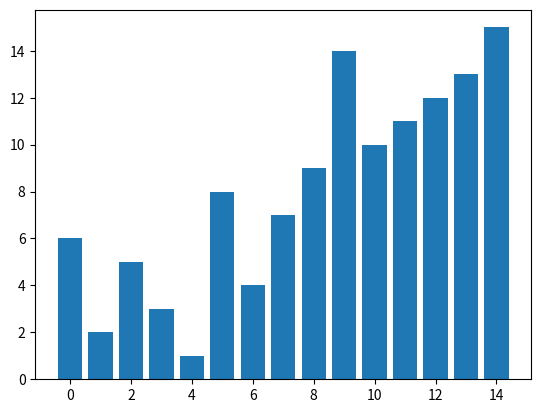

Here is the Python script that generated this plot: (Note: this script raises an exception after producing the figure.)
import matplotlib.pyplot as plt
from random import shuffle

def createRandomList(length):
    assert isinstance(length, int), 'Length tiene que ser un entero'
    # recibe como parametro la longitud de la lista
    # crea una lista de numero enteros
    # la "mezcla" = desordena
    lenLista = [number for number in range(1, length+1)]

    assert len(lenLista) == length, 'La longitud no coincide'
    # devuelve la lista
    shuffle(lenLista)

    return lenLista

def display(lista, index):

    plt.clf()
    plt.bar(range(len(lista)), lista)
    plt.savefig("imgs/img" + '%04d' % index + ".png")
    plt.draw()


def less(a, b):
    # comprueba si a es menor que b
    # devuelve un boolean
    # recibe dos elementos
    # ojo a si el algoritmo de ordenacion es estable o inestable
    return a < b



def exchange(lista, i, j):
    # intercambia dos elementos de posicion en la lista
    # recibe la lista, la posicion i y la posicion j
    # devuelve None
    # comprueba que se han intercambiado los elementos
    lista[i], lista[j] = lista[j], lista[i]
    #assert lista[i] <= lista[j], 'No se han intercambiado los valores'



def isExchanged(lista, i, j):
    # comprueba si el elemento en la posicion i
    # es menor que el elemento en la posicion j
    # devuelve un boolean
    assert less(lista[i], lista[j]), 'El primer elemento es mayor que el segundo'
    return less(lista[i], lista[j])


def isSorted(lista):
    # comprueba si la lista esta oredenada
    # devuelve un boolean
    return sorted(lista) == lista


def gapInsertionSort(lista, start, gap):
    for i in range(start+gap, len(lista), gap):
        currentvalue = lista[i]
        position = i

        while position >= gap and lista[position-gap] > currentvalue:
            lista[position] = lista[position-gap]
            position = position-gap

        lista[position] = currentvalue


def shellSort(lista):
    if isSorted(lista):
        display(lista)

    else:
        sublistcount = len(lista)//2
        index = 0
        while sublistcount > 0:
            for startposition in range(sublistcount):
                gapInsertionSort(lista, startposition, sublistcount)

            display(lista, index)
            index += 1
            sublistcount = sublistcount // 2
            print("After increments of size", sublistcount, "The list is", lista)


#Casos Test
if __name__ == "__main__":

    plt.ion()
    lista = createRandomList(15)
    shellSort(lista)
    isSorted(lista)
    plt.show(block=True)

    # Listas de strings como casos test #
    # desactivar display() en shellSort()

    for test in open("stringTestCases.txt", 'r'):
        testList = list(test.replace(' ', ''))
        shellSort(testList)
        assert isSorted(testList), "Test %s " % (str(test))

    print("string test cases passed")
